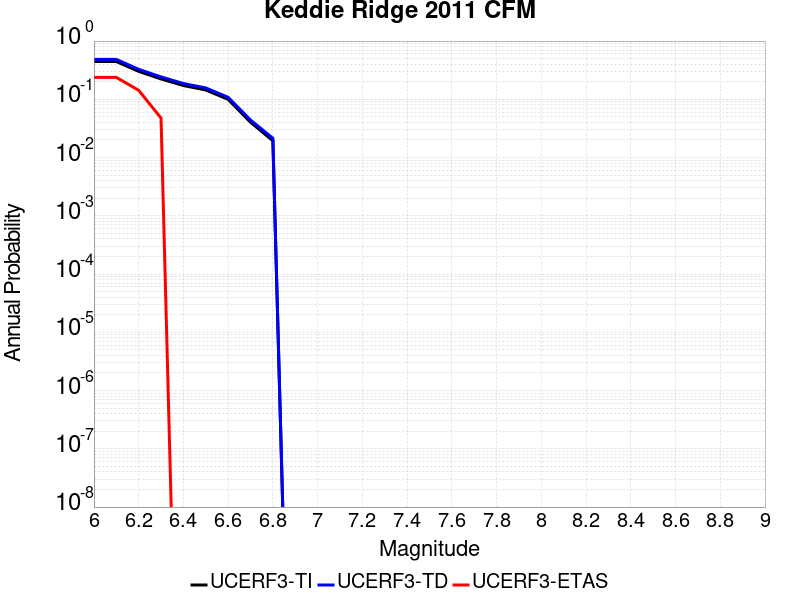

The file beside this chart, header and first rows:
Magnitude, UCERF3-TI Prob, UCERF3-TD Prob, UCERF3-ETAS Prob
6.0, 0.4453, 0.484, 0.2381
6.1, 0.4453, 0.484, 0.2381
6.2, 0.3019, 0.3271, 0.1429
6.3, 0.2237, 0.2422, 0.04762
6.4, 0.1724, 0.1868, 0.0
6.5, 0.1445, 0.1567, 0.0
6.6, 0.09989, 0.1082, 0.0
6.7, 0.04046, 0.04416, 0.0
6.8, 0.01942, 0.02143, 0.0
